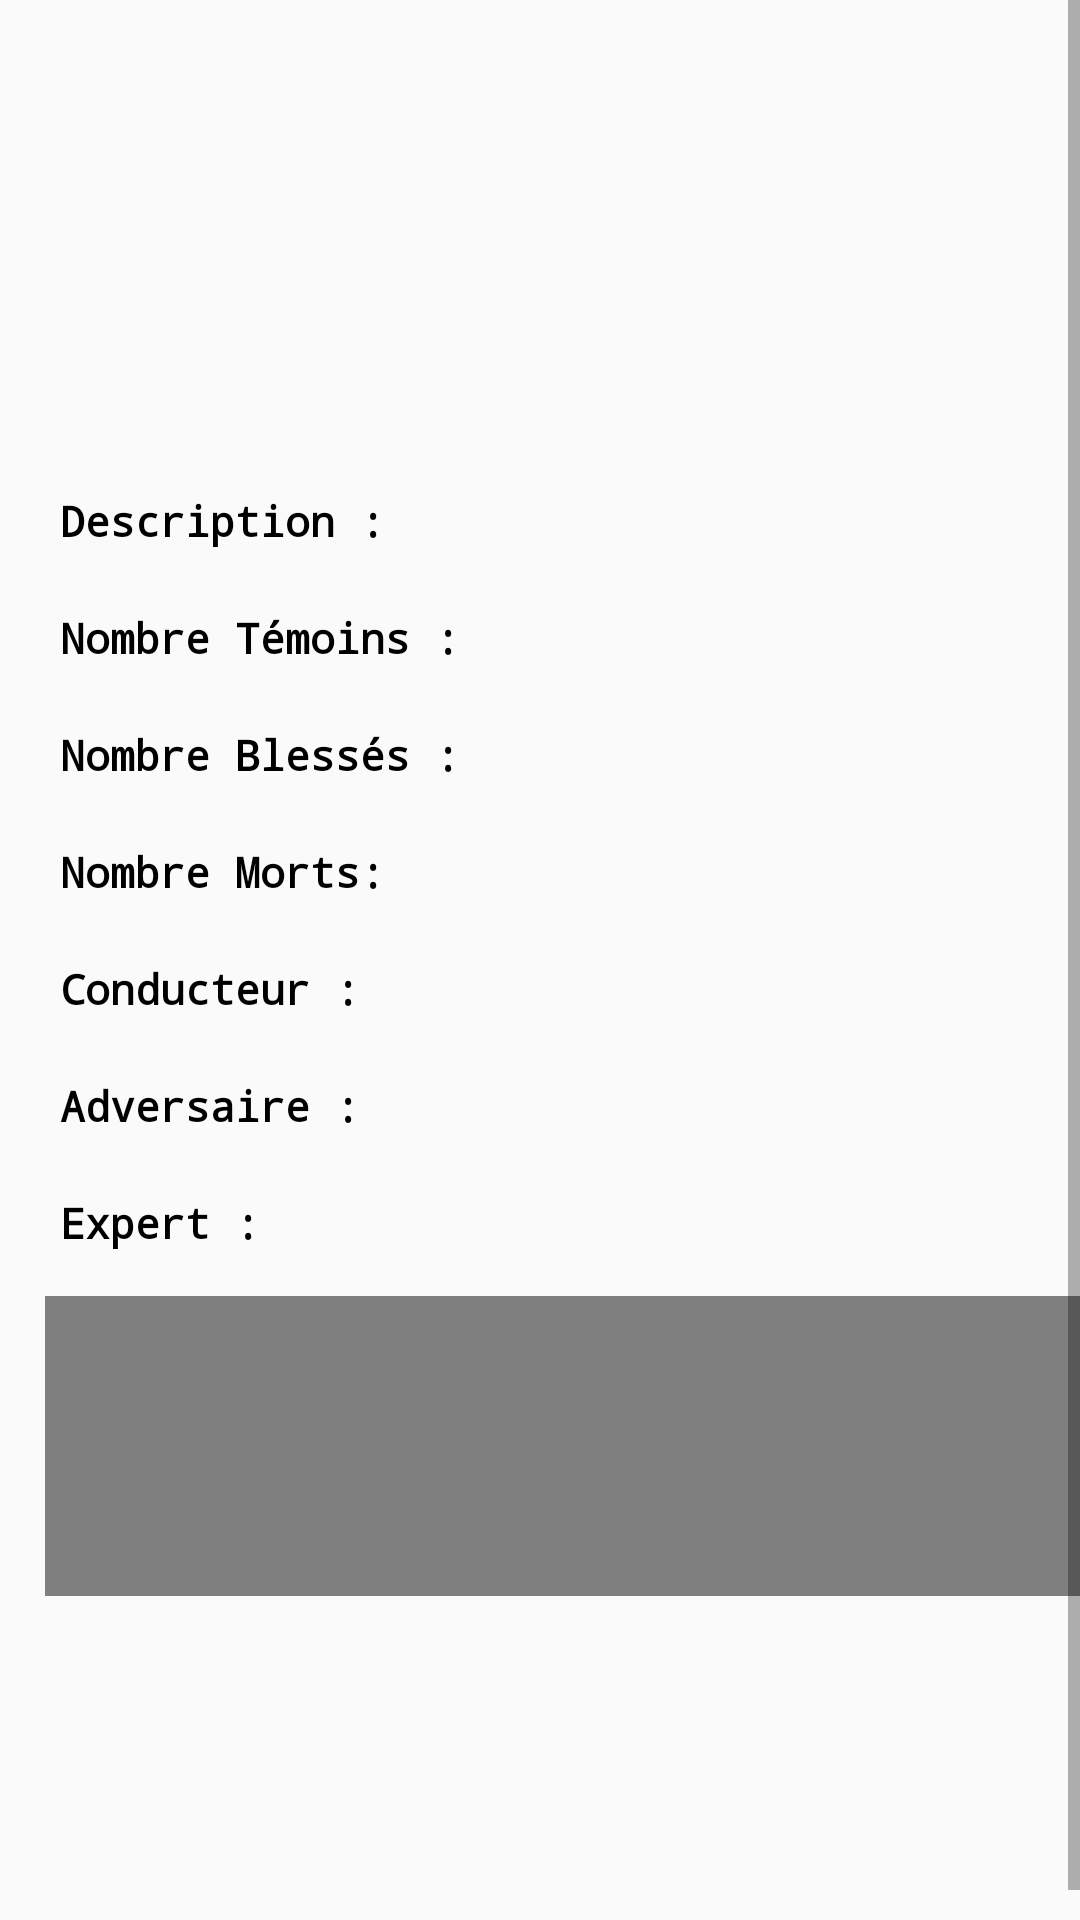

The Android layout XML behind this screen, and the referenced resources:
<!-- AndroidManifest.xml: application theme AppTheme -->
<!-- res/layout/activity_detail_dossier_sinistre.xml -->
<?xml version="1.0" encoding="utf-8"?>
<ScrollView xmlns:android="http://schemas.android.com/apk/res/android"
    android:id="@+id/scroll"
    android:layout_width="fill_parent"
    android:layout_height="fill_parent"
    android:clipToPadding="false"
    android:fillViewport="true"
    android:orientation="vertical">


<LinearLayout
    android:layout_width="match_parent"
    android:layout_height="match_parent"
    android:orientation="vertical"
    android:layout_margin="10dp">

    

    <LinearLayout
        android:layout_width="match_parent"
        android:layout_height="100dp"
        android:layout_marginLeft="20dp"
        android:layout_marginRight="20dp"
        android:layout_marginTop="5dp"
        >
        <ImageView
            android:id="@+id/imageDossierSinistre"
            android:layout_width="match_parent"
            android:layout_height="match_parent" />
    </LinearLayout>

    <LinearLayout
        android:layout_width="match_parent"
        android:layout_height="wrap_content"
        android:orientation="horizontal"
        android:layout_margin="5dp">
        <TextView
            android:id="@+id/textViewEtat"
            android:layout_width="0dp"
            android:layout_height="wrap_content"
            android:layout_weight="4"
            android:text=""
            android:textStyle="bold"
            android:fontFamily="monospace"
            android:layout_margin="5dp"
            android:textColor="#000"/>
        <TextView
            android:id="@+id/textViewMontant"
            android:layout_width="0dp"
            android:layout_height="wrap_content"
            android:layout_weight="1"
            android:text=""
            android:textAlignment="textEnd"
            android:fontFamily="monospace"
            android:textColor="#DC143C"
            android:textAppearance="?android:attr/textAppearanceSmall"
            android:layout_margin="5dp"
            />
    </LinearLayout>
    <LinearLayout
        android:layout_width="match_parent"
        android:layout_height="wrap_content"
        android:orientation="horizontal"
        android:layout_margin="5dp">
        <TextView
            android:layout_width="0dp"
            android:layout_height="wrap_content"
            android:layout_weight="2"
            android:text="Description : "
            android:textStyle="bold"
            android:fontFamily="monospace"
            android:layout_margin="5dp"
            android:textColor="#000"/>
        <TextView
            android:id="@+id/textViewDescription"
            android:layout_width="0dp"
            android:layout_height="wrap_content"
            android:layout_weight="3"
            android:text=""
            android:layout_margin="5dp"
            android:fontFamily="monospace"
            android:textColor="#000"/>
    </LinearLayout>


        <LinearLayout
            android:layout_width="match_parent"
            android:layout_height="wrap_content"
            android:orientation="horizontal"
            android:layout_margin="5dp">
            <TextView
                android:layout_width="0dp"
                android:layout_height="wrap_content"
                android:layout_weight="2"
                android:text="Nombre Témoins : "
                android:layout_margin="5dp"
                android:textStyle="bold"
                android:fontFamily="monospace"
                android:textColor="#000"/>
            <TextView
                android:id="@+id/textViewNbrTemoins"
                android:layout_width="0dp"
                android:layout_height="wrap_content"
                android:layout_weight="1"
                android:text=""
                android:layout_margin="5dp"
                android:fontFamily="monospace"
                android:textColor="@color/colorPrimary"/>
        </LinearLayout>
        <LinearLayout
            android:layout_width="match_parent"
            android:layout_height="wrap_content"
            android:orientation="horizontal"
            android:layout_margin="5dp">
            <TextView
                android:layout_width="0dp"
                android:layout_height="wrap_content"
                android:layout_weight="2"
                android:text="Nombre Blessés : "
                android:layout_margin="5dp"
                android:textStyle="bold"
                android:fontFamily="monospace"
                android:textColor="#000"/>
            <TextView
                android:id="@+id/textViewNbrBlesse"
                android:layout_width="0dp"
                android:layout_height="wrap_content"
                android:layout_weight="1"
                android:text=""
                android:layout_margin="5dp"
                android:fontFamily="monospace"
                android:textColor="@color/colorPrimary"/>
        </LinearLayout>
        <LinearLayout
            android:layout_width="match_parent"
            android:layout_height="wrap_content"
            android:orientation="horizontal"
            android:layout_margin="5dp">
            <TextView
                android:layout_width="0dp"
                android:layout_height="wrap_content"
                android:layout_weight="2"
                android:text="Nombre Morts: "
                android:layout_margin="5dp"
                android:textStyle="bold"
                android:fontFamily="monospace"
                android:textColor="#000"/>
            <TextView
                android:id="@+id/textViewNbrMorts"
                android:layout_width="0dp"
                android:layout_height="wrap_content"
                android:layout_weight="1"
                android:text=""
                android:layout_margin="5dp"
                android:fontFamily="monospace"
                android:textColor="@color/colorPrimary"/>
        </LinearLayout>
        <LinearLayout
            android:layout_width="match_parent"
            android:layout_height="wrap_content"
            android:orientation="horizontal"
            android:layout_margin="5dp"
            android:id="@+id/linearConducteur">
            <TextView
                android:layout_width="0dp"
                android:layout_height="wrap_content"
                android:layout_weight="1"
                android:text="Conducteur : "
                android:layout_margin="5dp"
                android:textStyle="bold"
                android:fontFamily="monospace"
                android:textColor="#000"/>
            <TextView
                android:id="@+id/textViewConducteur"
                android:layout_width="0dp"
                android:layout_height="wrap_content"
                android:layout_weight="2"
                android:text=""
                android:layout_margin="5dp"
                android:fontFamily="monospace"
                android:textColor="#000"/>
        </LinearLayout>
        <LinearLayout
            android:layout_width="match_parent"
            android:layout_height="wrap_content"
            android:orientation="horizontal"
            android:layout_margin="5dp"
            android:id="@+id/linearAdversaire">
            <TextView
                android:layout_width="0dp"
                android:layout_height="wrap_content"
                android:layout_weight="1"
                android:text="Adversaire : "
                android:layout_margin="5dp"
                android:textStyle="bold"
                android:fontFamily="monospace"
                android:textColor="#000"/>
            <TextView
                android:id="@+id/textViewAdversaire"
                android:layout_width="0dp"
                android:layout_height="wrap_content"
                android:layout_weight="2"
                android:text=""
                android:layout_margin="5dp"
                android:fontFamily="monospace"
                android:textColor="#000"/>
        </LinearLayout>

        <LinearLayout
            android:layout_width="match_parent"
            android:layout_height="wrap_content"
            android:orientation="horizontal"
            android:layout_margin="5dp"
            android:id="@+id/linearExpert">
            <TextView
                android:layout_width="0dp"
                android:layout_height="wrap_content"
                android:layout_weight="1"
                android:text="Expert : "
                android:layout_margin="5dp"
                android:textStyle="bold"
                android:fontFamily="monospace"
                android:textColor="#000"/>
            <TextView
                android:id="@+id/textViewExpert"
                android:layout_width="0dp"
                android:layout_height="wrap_content"
                android:layout_weight="2"
                android:text=""
                android:layout_margin="5dp"
                android:fontFamily="monospace"
                android:textColor="#000"/>
        </LinearLayout>


    <LinearLayout
        android:layout_width="wrap_content"
        android:layout_height="100dp"
        android:layout_margin="5dp">
        <VideoView
            android:layout_width="match_parent"
            android:layout_height="match_parent"
            android:id="@+id/videoDossiersinistre"/>
    </LinearLayout>
</LinearLayout>
</ScrollView>
<!-- resources referenced by this layout -->
<resources>
  <style name="AppTheme" parent="Theme.AppCompat.Light.DarkActionBar">
          
          <item name="colorPrimary">@color/colorPrimary</item>
          <item name="colorPrimaryDark">@color/colorPrimaryDark</item>
          <item name="colorAccent">@color/colorAccent</item>
      </style>
  <!-- not gathered from this repository: default colours our renderer supplied (Android Studio template values) -->
  <color name="colorPrimary">#FF6200EE</color>
  <color name="colorPrimaryDark">#FF3700B3</color>
  <color name="colorAccent">#FF03DAC5</color>
</resources>
